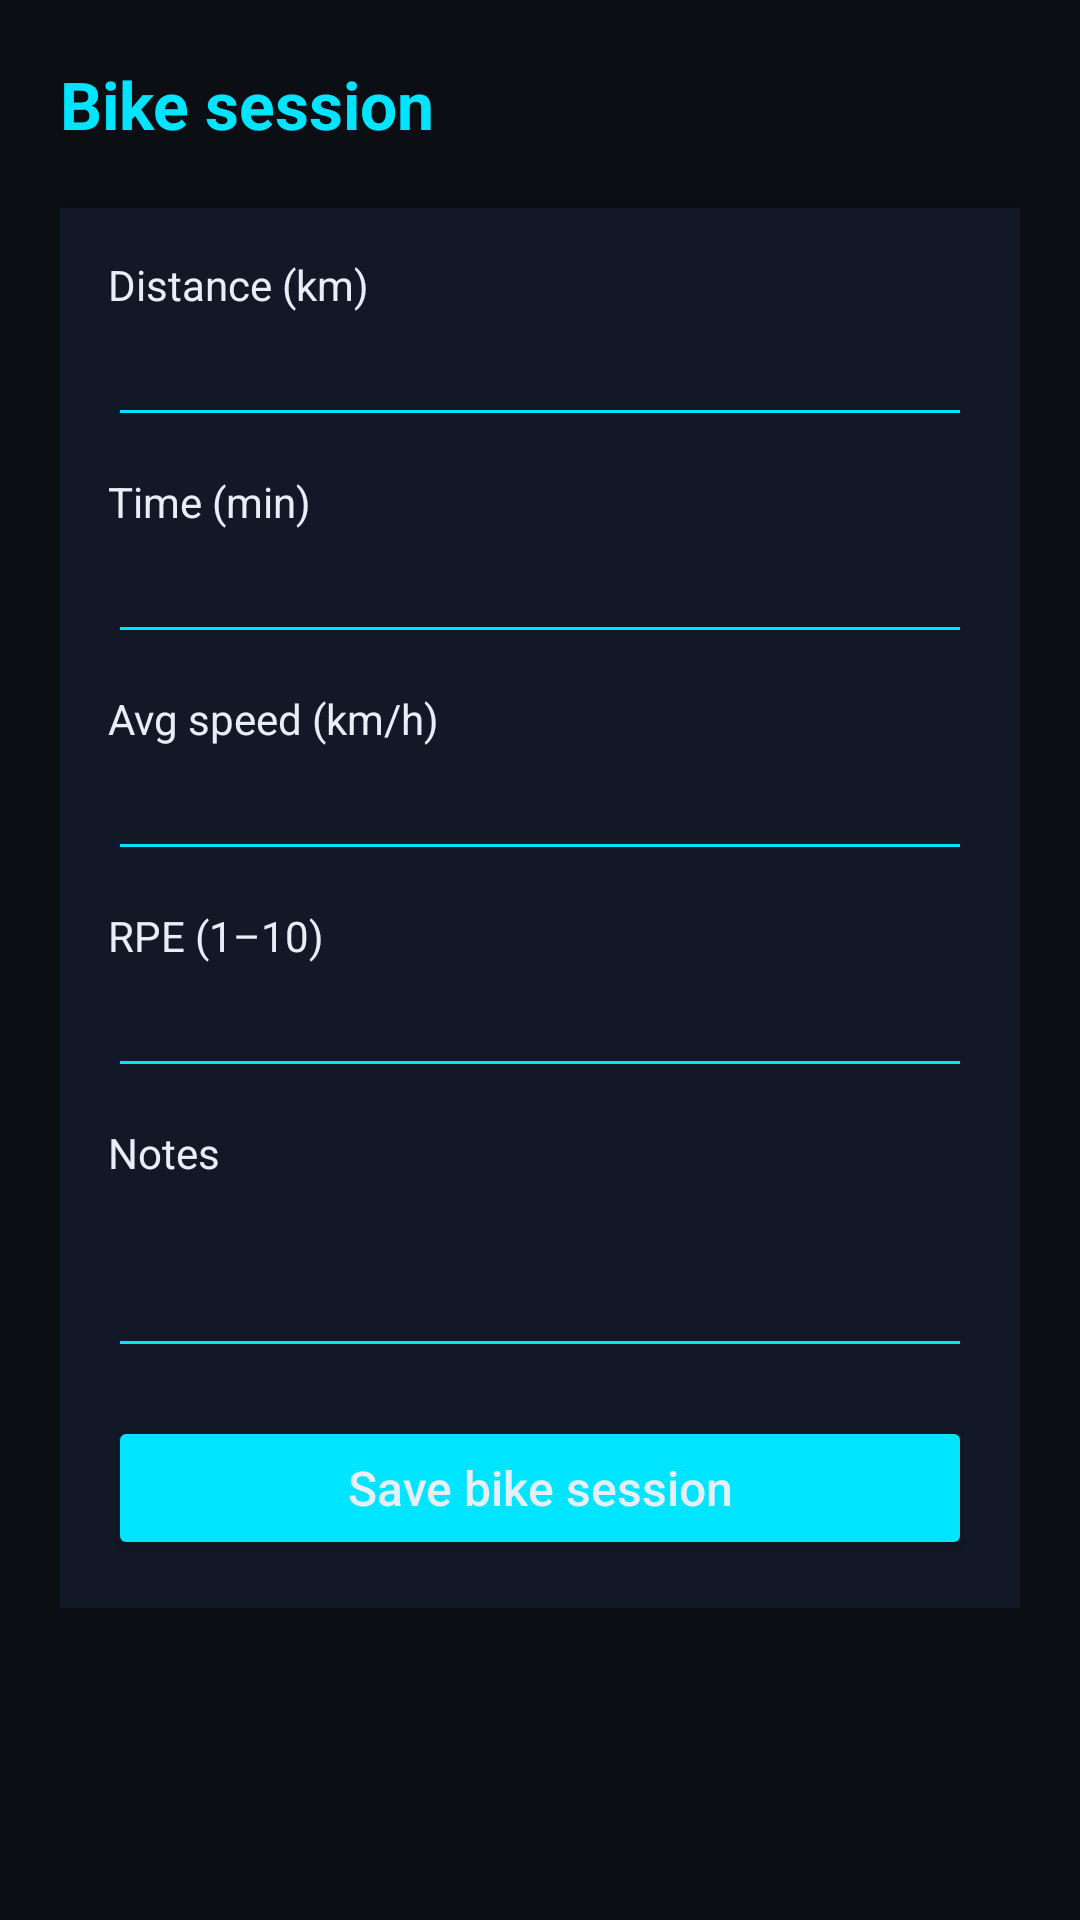

Write the Android layout XML for this screen, with the resource values it uses.
<!-- AndroidManifest.xml: application theme Theme.Triathlon360 -->
<!-- res/layout/activity_bike_session.xml -->
<?xml version="1.0" encoding="utf-8"?>
<ScrollView xmlns:android="http://schemas.android.com/apk/res/android"
    android:layout_width="match_parent"
    android:layout_height="match_parent"
    android:background="@color/tri_bg">

    <LinearLayout
        android:layout_width="match_parent"
        android:layout_height="wrap_content"
        android:orientation="vertical"
        android:padding="20dp">

        
        <TextView
            android:id="@+id/text_bike_title"
            android:layout_width="wrap_content"
            android:layout_height="wrap_content"
            android:text="Bike session"
            android:textSize="22sp"
            android:textStyle="bold"
            android:textColor="@color/tri_neon"
            android:layout_marginBottom="20dp" />

        
        <LinearLayout
            android:layout_width="match_parent"
            android:layout_height="wrap_content"
            android:orientation="vertical"
            android:background="@color/tri_card"
            android:padding="16dp"
            android:elevation="6dp">

            <TextView
                android:layout_width="wrap_content"
                android:layout_height="wrap_content"
                android:text="Distance (km)"
                android:textSize="14sp"
                android:textColor="@color/tri_text" />

            <EditText
                android:id="@+id/edit_bike_distance"
                android:layout_width="match_parent"
                android:layout_height="wrap_content"
                android:inputType="numberDecimal"
                android:textColor="@color/tri_text"
                android:textColorHint="@color/tri_text"
                android:backgroundTint="@color/tri_neon"
                android:layout_marginBottom="12dp" />

            <TextView
                android:layout_width="wrap_content"
                android:layout_height="wrap_content"
                android:text="Time (min)"
                android:textSize="14sp"
                android:textColor="@color/tri_text" />

            <EditText
                android:id="@+id/edit_bike_time"
                android:layout_width="match_parent"
                android:layout_height="wrap_content"
                android:inputType="numberDecimal"
                android:textColor="@color/tri_text"
                android:textColorHint="@color/tri_text"
                android:backgroundTint="@color/tri_neon"
                android:layout_marginBottom="12dp" />

            <TextView
                android:layout_width="wrap_content"
                android:layout_height="wrap_content"
                android:text="Avg speed (km/h)"
                android:textSize="14sp"
                android:textColor="@color/tri_text" />

            <EditText
                android:id="@+id/edit_bike_speed"
                android:layout_width="match_parent"
                android:layout_height="wrap_content"
                android:inputType="numberDecimal"
                android:textColor="@color/tri_text"
                android:textColorHint="@color/tri_text"
                android:backgroundTint="@color/tri_neon"
                android:layout_marginBottom="12dp" />

            <TextView
                android:layout_width="wrap_content"
                android:layout_height="wrap_content"
                android:text="RPE (1–10)"
                android:textSize="14sp"
                android:textColor="@color/tri_text" />

            <EditText
                android:id="@+id/edit_bike_rpe"
                android:layout_width="match_parent"
                android:layout_height="wrap_content"
                android:inputType="number"
                android:textColor="@color/tri_text"
                android:textColorHint="@color/tri_text"
                android:backgroundTint="@color/tri_neon"
                android:layout_marginBottom="12dp" />

            <TextView
                android:layout_width="wrap_content"
                android:layout_height="wrap_content"
                android:text="Notes"
                android:textSize="14sp"
                android:textColor="@color/tri_text" />

            <EditText
                android:id="@+id/edit_bike_notes"
                android:layout_width="match_parent"
                android:layout_height="wrap_content"
                android:inputType="textMultiLine"
                android:minLines="2"
                android:textColor="@color/tri_text"
                android:textColorHint="@color/tri_text"
                android:backgroundTint="@color/tri_neon"
                android:layout_marginBottom="16dp" />

            <Button
                android:id="@+id/button_save_bike"
                android:layout_width="match_parent"
                android:layout_height="wrap_content"
                android:text="Save bike session"
                android:textAllCaps="false"
                android:textColor="@color/tri_text"
                android:textSize="16sp"
                android:backgroundTint="@color/tri_neon" />

        </LinearLayout>

    </LinearLayout>
</ScrollView>
<!-- resources referenced by this layout -->
<resources>
  <color name="tri_bg">#0B0F14</color>
  <color name="tri_card">#121826</color>
  <color name="tri_neon">#00E5FF</color>
  <color name="tri_text">#E6EEF7</color>
  <style name="Theme.Triathlon360" parent="Theme.MaterialComponents.DayNight.NoActionBar">
          
          <item name="colorPrimary">@color/tri_neon</item>
          <item name="colorPrimaryVariant">@color/tri_neon2</item>
          <item name="colorOnPrimary">@android:color/black</item>
  
          <item name="colorSecondary">@color/tri_neon2</item>
          <item name="colorSecondaryVariant">@color/tri_neon</item>
          <item name="colorOnSecondary">@android:color/black</item>
  
          <item name="android:statusBarColor">@android:color/transparent</item>
          <item name="android:navigationBarColor">@android:color/black</item>
      </style>
  <color name="tri_neon2">#7C4DFF</color>
</resources>
